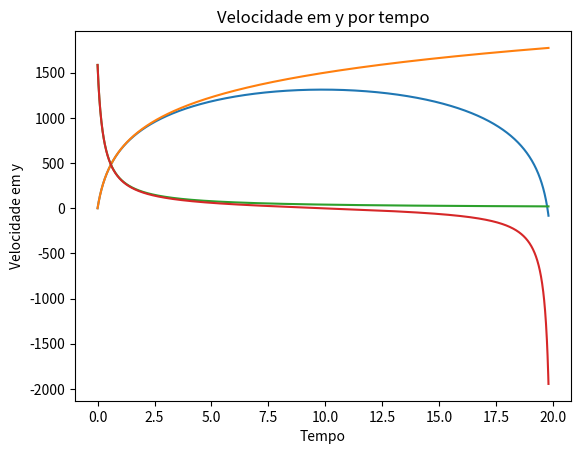

Recreate this plot in Python.
#MODELO HULK 2

import math
from scipy.integrate import odeint
import numpy as np
import matplotlib.pyplot as plt

def EqDif (Y,t):
	x = Y[0]
	Vx = Y[1]
	y = Y[2]
	Vy = Y[3]
	dxdt = Vx
	dvxdt = -k*(Vx**2)/m
	dydt = Vy
	dvydt = -(P + k*(Vy**2))/m
	
	return[dxdt,dvxdt,dydt,dvydt]
                  
# Condições do ambiente
g = 9.8                     # Gravidade

#Parâmetros Hulk
Fmuscular = 2458624.420     # Força Muscular do Hulk  
M = (Fmuscular/2)*(2**0.5)  # Força Muscular vezes sin(45)
m = 1100                    # Massa Hulk
deltaT = 1                  # Tempo de Impulso

# Força Peso
P = m*g

# Força Elástica
k = 10000                   # Constante da 'Mola'
x = 1.0                     # Varição de alturas
Felp = k*x
Felpx = Felp*math.cos((math.pi)/4) # em x
Felpy = Felp*math.sin((math.pi)/4) # em y

# Forças Resultantes xy
FRy = M+Felpy                   # em y
V0y = FRy*deltaT/m              # velocidade inicial em y

FRx =(M + Felpx)                # em x
V0x = (FRx)*deltaT/m            # velocidade inicial em x

# Força resistencia ar 
dar = 1.2                       # Densidade do ar
Ahulk = 6                       # Área do Hulk (Retângulo: 2x3)
Cd = 0.75                       # Coeficiente de arrasto
k = 0.5*Cd*Ahulk*1.2            # Constante simplificada ar

#Resolução Odeint

tempo = np.arange(0,19.8,0.01)  # Tempo de Durção do 1 Salto
y0 = [0,V0x,0,V0y]              # Condições Iniciais
Sol = odeint(EqDif,y0,tempo)    # Resolução Odeint

plt.plot(tempo,Sol[:,2],)
plt.xlabel("Tempo")
plt.ylabel("altura")
plt.title("Altura máxima por tempo")
plt.show()

plt.plot(tempo,Sol[:,0],)
plt.xlabel("Tempo")
plt.ylabel("distância")
plt.title("Distância máxima por tempo")
plt.show()

plt.plot(tempo,Sol[:,1],)
plt.xlabel("Tempo")
plt.ylabel("Velocidade em x")
plt.title("Velocidade em x por tempo")
plt.show()

plt.plot(tempo,Sol[:,3],)
plt.xlabel("Tempo")
plt.ylabel("Velocidade em y")
plt.title("Velocidade em y por tempo")
plt.show()
